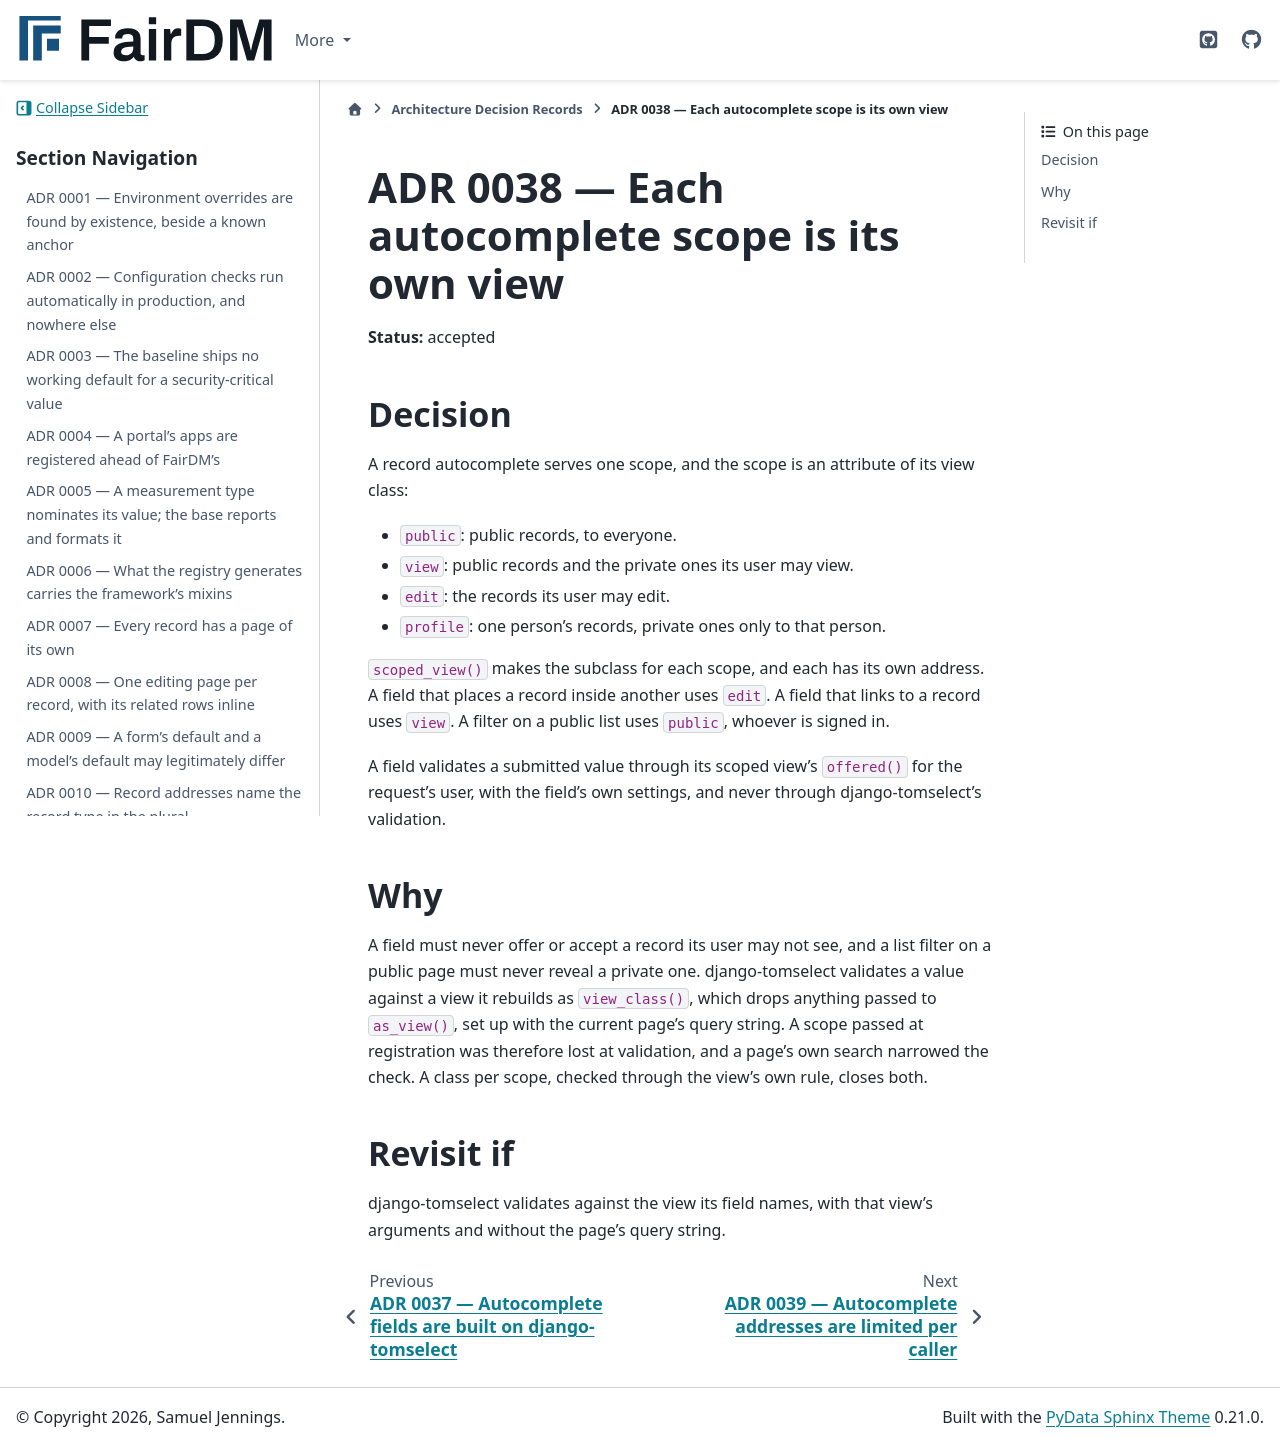

repository: FAIR-DM/fairdm · page: 0.4/adr/0038-each-autocomplete-scope-is-its-own-view.html · generator: sphinx

# ADR 0038 — Each autocomplete scope is its own view

**Status:** accepted

## Decision

A record autocomplete serves one scope, and the scope is an attribute of its view class:

- `public`: public records, to everyone.
- `view`: public records and the private ones its user may view.
- `edit`: the records its user may edit.
- `profile`: one person's records, private ones only to that person.

`scoped_view()` makes the subclass for each scope, and each has its own address. A field that
places a record inside another uses `edit`. A field that links to a record uses `view`. A filter
on a public list uses `public`, whoever is signed in.

A field validates a submitted value through its scoped view's `offered()` for the request's user,
with the field's own settings, and never through django-tomselect's validation.

## Why

A field must never offer or accept a record its user may not see, and a list filter on a public
page must never reveal a private one. django-tomselect validates a value against a view it rebuilds
as `view_class()`, which drops anything passed to `as_view()`, set up with the current page's
query string. A scope passed at registration was therefore lost at validation, and a page's own
search narrowed the check. A class per scope, checked through the view's own rule, closes both.

## Revisit if

django-tomselect validates against the view its field names, with that view's arguments and
without the page's query string.
